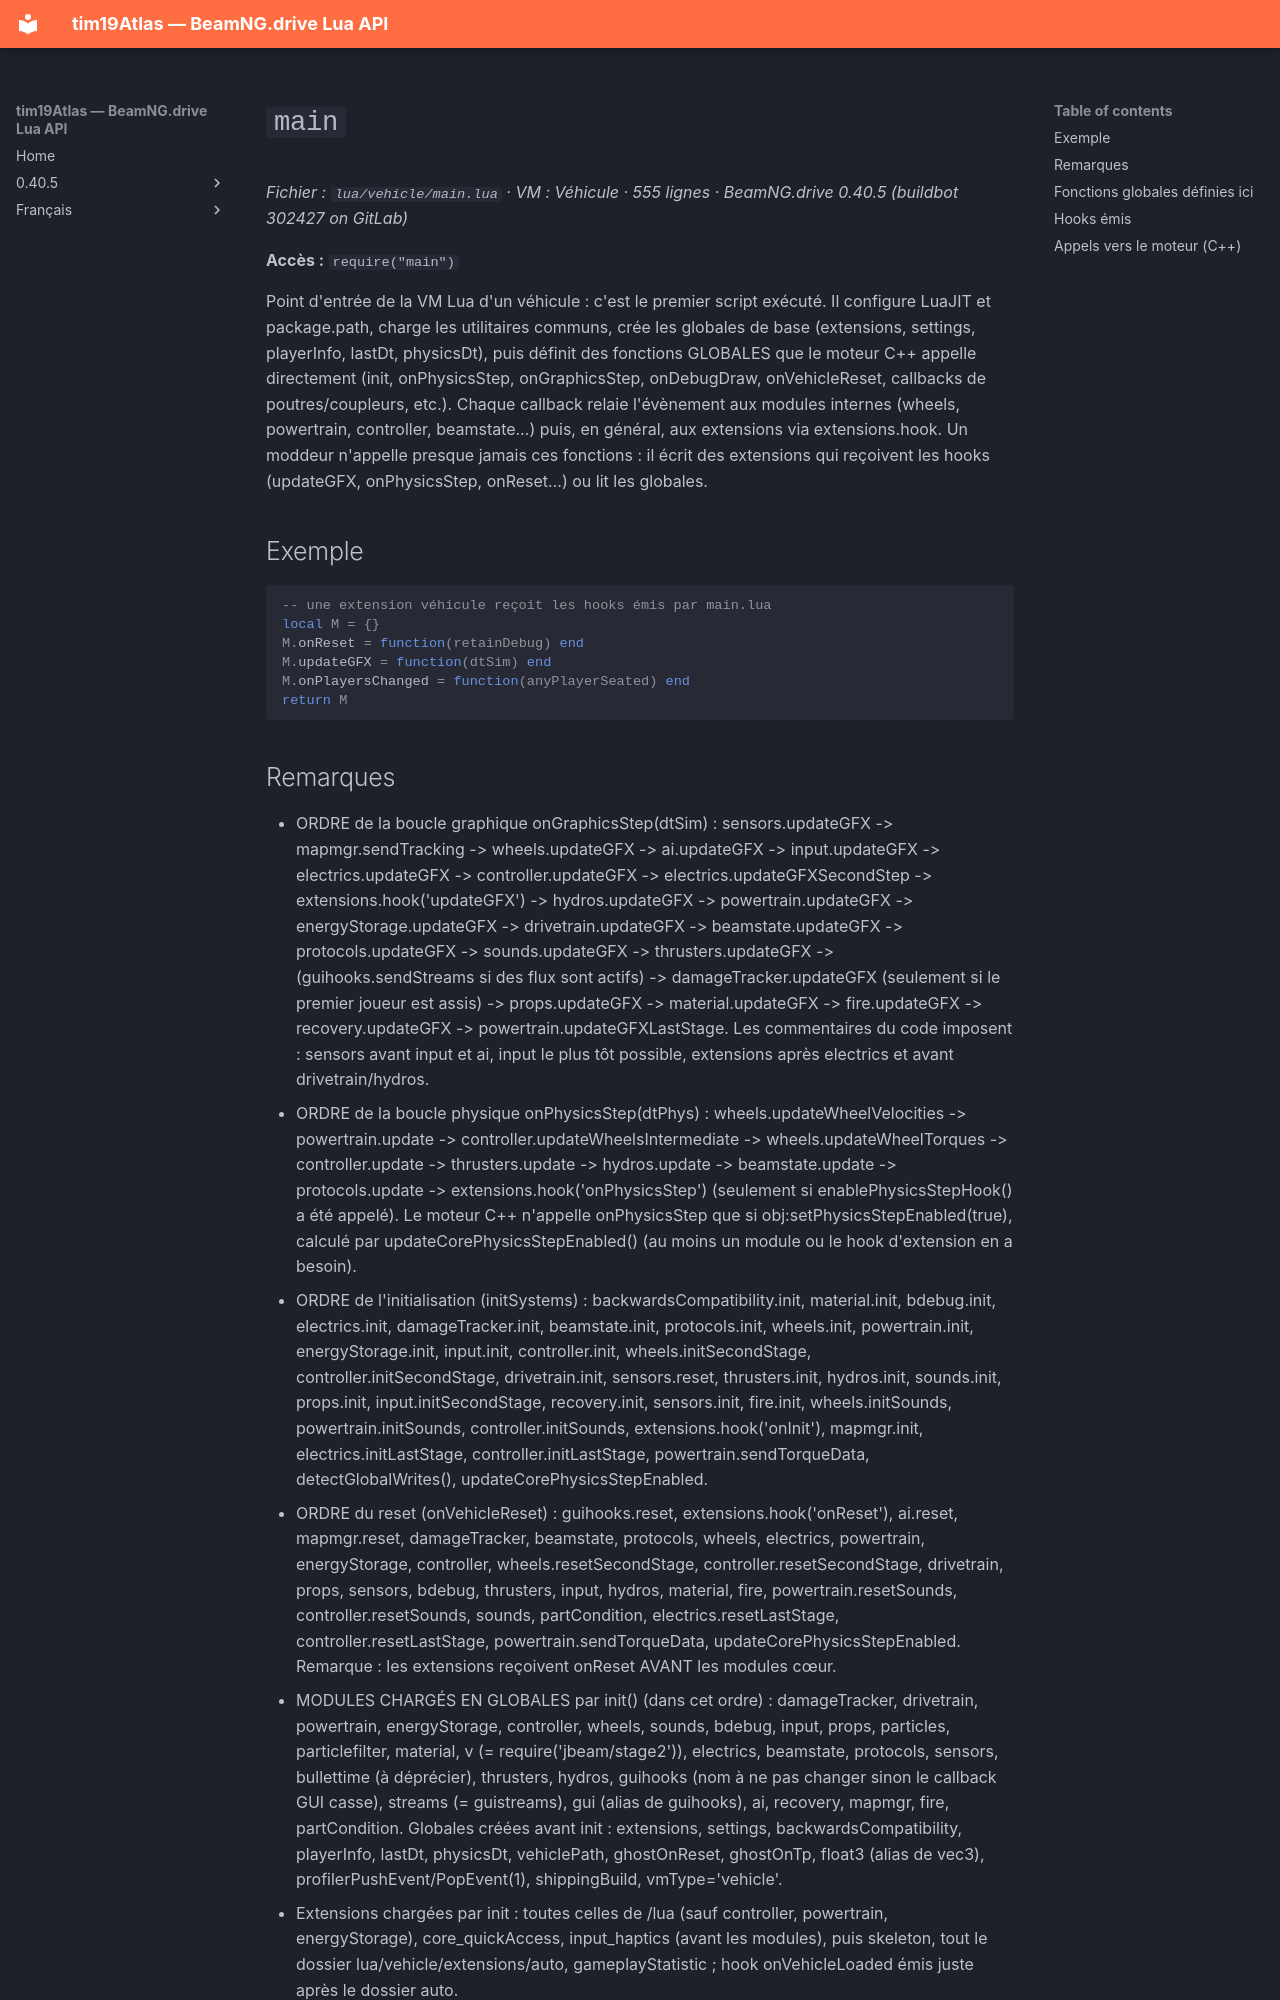

repository: Tim0219800/beamng-lua-atlas · page: fr/0.40.5/vehicle/main.html · generator: mkdocs

# `main`

*Fichier : `lua/vehicle/main.lua` · VM : Véhicule · 555 lignes · BeamNG.drive 0.40.5 (buildbot 302427 on GitLab)*

**Accès :** `require("main")`

Point d'entrée de la VM Lua d'un véhicule : c'est le premier script exécuté. Il configure LuaJIT et package.path, charge les utilitaires communs, crée les globales de base (extensions, settings, playerInfo, lastDt, physicsDt), puis définit des fonctions GLOBALES que le moteur C++ appelle directement (init, onPhysicsStep, onGraphicsStep, onDebugDraw, onVehicleReset, callbacks de poutres/coupleurs, etc.). Chaque callback relaie l'évènement aux modules internes (wheels, powertrain, controller, beamstate…) puis, en général, aux extensions via extensions.hook. Un moddeur n'appelle presque jamais ces fonctions : il écrit des extensions qui reçoivent les hooks (updateGFX, onPhysicsStep, onReset…) ou lit les globales.

## Exemple

```lua
-- une extension véhicule reçoit les hooks émis par main.lua
local M = {}
M.onReset = function(retainDebug) end
M.updateGFX = function(dtSim) end
M.onPlayersChanged = function(anyPlayerSeated) end
return M
```
